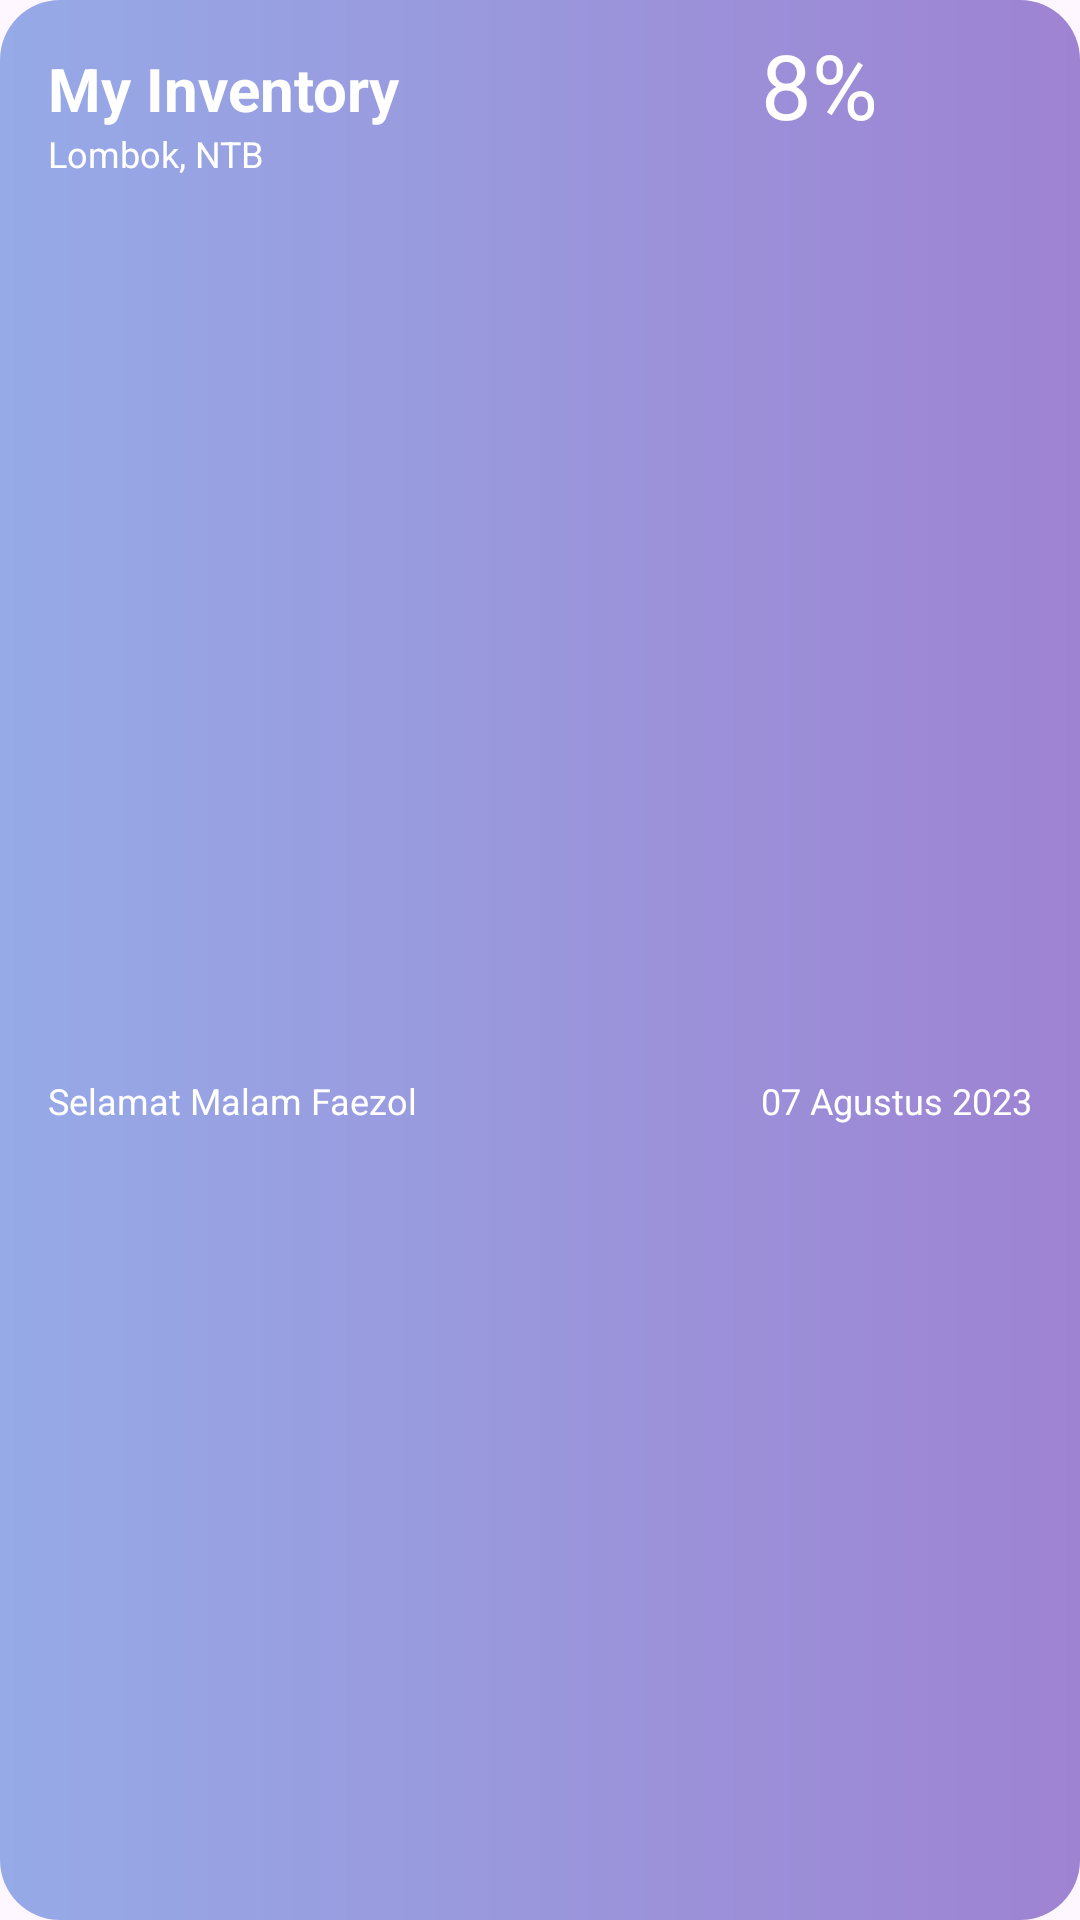

This screen was rendered from an Android layout file. Write that file and the resources it references.
<!-- AndroidManifest.xml: application theme Theme.EnStoreApp -->
<!-- res/layout/cardviewhome.xml -->
<?xml version="1.0" encoding="utf-8"?>
<androidx.constraintlayout.widget.ConstraintLayout xmlns:android="http://schemas.android.com/apk/res/android"
    xmlns:app="http://schemas.android.com/apk/res-auto"
    xmlns:tools="http://schemas.android.com/tools"
    android:layout_width="match_parent"
    android:layout_height="wrap_content"
    android:background="@drawable/bg_view_home">

    <TextView
        android:id="@+id/textView"
        android:layout_width="wrap_content"
        android:layout_height="wrap_content"
        android:layout_marginStart="16dp"
        android:layout_marginTop="16dp"
        android:text="My Inventory"
        android:textColor="@color/white"
        android:textSize="20sp"
        android:textStyle="bold"
        app:layout_constraintStart_toStartOf="parent"
        app:layout_constraintTop_toTopOf="parent" />

    <TextView
        android:id="@+id/textView4"
        android:layout_width="wrap_content"
        android:layout_height="wrap_content"
        android:layout_marginTop="8dp"
        android:text="8%"
        android:textColor="@color/white"
        android:textSize="30sp"
        app:layout_constraintStart_toStartOf="@+id/textView5"
        app:layout_constraintTop_toTopOf="parent" />

    <TextView
        android:id="@+id/textView2"
        android:layout_width="wrap_content"
        android:layout_height="wrap_content"
        android:text="Lombok, NTB"
        android:textColor="@color/white"
        android:textSize="12sp"
        app:layout_constraintStart_toStartOf="@+id/textView"
        app:layout_constraintTop_toBottomOf="@+id/textView" />

    <TextView
        android:id="@+id/textView3"
        android:layout_width="wrap_content"
        android:layout_height="wrap_content"
        android:layout_marginTop="50dp"
        android:layout_marginBottom="16dp"
        android:drawableStart="@drawable/baseline_nights_stay_24"
        android:text="Selamat Malam Faezol"
        android:textColor="@color/white"
        android:textSize="12sp"
        app:layout_constraintBottom_toBottomOf="parent"
        app:layout_constraintStart_toStartOf="@+id/textView2"
        app:layout_constraintTop_toBottomOf="@+id/textView2" />

    <TextView
        android:id="@+id/textView5"
        android:layout_width="wrap_content"
        android:layout_height="wrap_content"
        android:layout_marginEnd="16dp"
        android:text="07 Agustus 2023"
        android:textColor="@color/white"
        android:textSize="12sp"
        app:layout_constraintBottom_toBottomOf="@+id/textView3"
        app:layout_constraintEnd_toEndOf="parent"
        app:layout_constraintTop_toTopOf="@+id/textView3" />

</androidx.constraintlayout.widget.ConstraintLayout>
<!-- resources referenced by this layout -->
<resources>
  <color name="white">#FFFFFFFF</color>
  <!-- drawable bg_view_home (drawable) -->
  <?xml version="1.0" encoding="utf-8"?>
  <shape xmlns:android="http://schemas.android.com/apk/res/android">
  
      <gradient
          android:startColor="@color/color2"
          android:endColor="@color/color1"/>
      <corners
          android:radius="20dp"/>
  
  </shape>
  <style name="Theme.EnStoreApp" parent="Base.Theme.EnStoreApp" />
  <color name="color2">#96AAE7</color>
  <color name="color1">#9E83D2</color>
  <style name="Base.Theme.EnStoreApp" parent="Theme.Material3.DayNight.NoActionBar">
          
          
      </style>
</resources>
